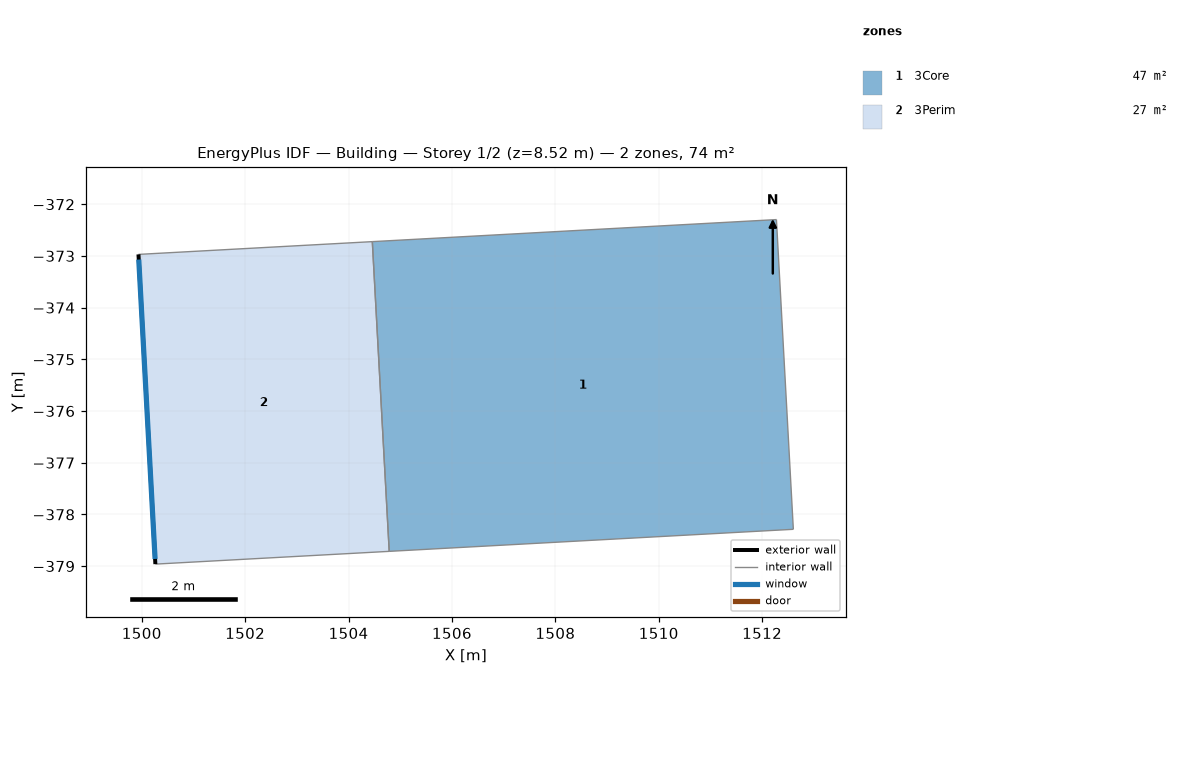
=== STOREY PLAN SPEC (per zone: floor XY polygon, exterior-wall plan segments, windows/doors) ===
zone 1: 3Core  (47.0 m²)
  floor: (1504.46, -372.72) (1512.28, -372.30) (1512.60, -378.29) (1504.79, -378.71)
  interior walls: 4
zone 2: 3Perim  (27.2 m²)
  floor: (1499.94, -372.97) (1504.46, -372.72) (1504.79, -378.71) (1500.26, -378.96)
  exterior wall: (1500.26, -378.96) – (1499.94, -372.97)  [6.0 m]
    window: (1500.26, -378.86) – (1499.94, -373.07)  [15.3 m²]
  interior walls: 3

=== DERIVED (storey summary) ===
Building: Building
Storey: 1 of 2  (floor level z = 8.52 m)
Storey gross floor area: 74.2 m²
Zones on this storey: 2
  - 3Core: floor 47.0 m²
  - 3Perim: floor 27.2 m²; exterior wall 6.0 m (25.5 m²); 1 window(s) 15.3 m²; WWR 60.0%
Zone adjacency (shared interzone walls):
  - 3Core ↔ 3Perim